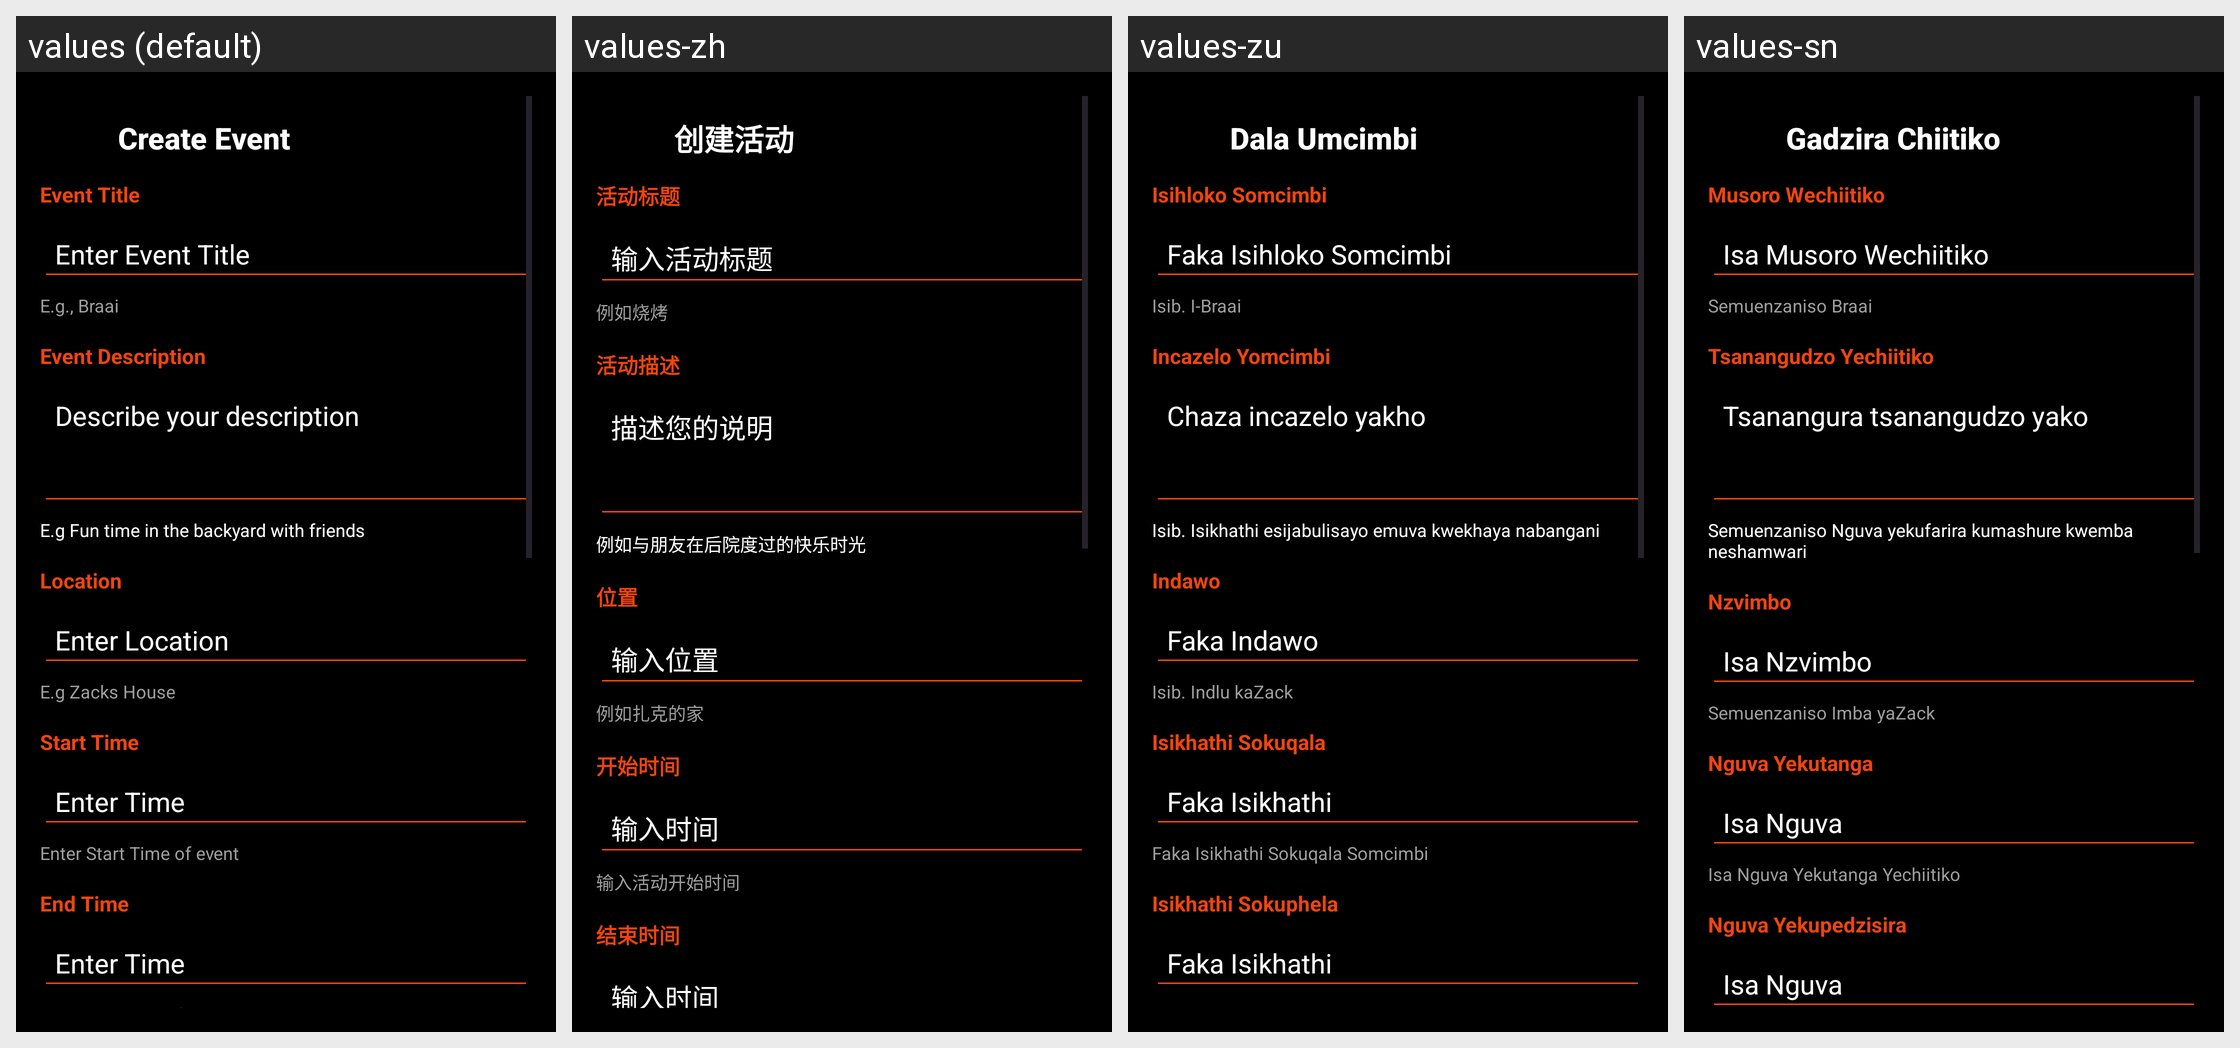

For this localized Android screen grid, give each drawn string resource with its value in every locale shown.
Android screen res/layout/activity_create_custom_event.xml rendered under 4 locales, left to right: values (default), values-zh, values-zu, values-sn. Device: Nexus 5 (rendered at 1080×1920; each locale shown at half size, 540×960, under a caption strip naming it); theme Theme.LetsLink.
Other locales in the repository, not shown: values-af.
Strings drawn on this screen, with the default value and each locale's value (text and hints the layout hard-codes, and strings that could not be matched under every locale, appear in the picture but are not listed):

create_event
  values: Create Event
  values-zh: 创建活动
  values-zu: Dala Umcimbi
  values-sn: Gadzira Chiitiko

event_title
  values: Event Title
  values-zh: 活动标题
  values-zu: Isihloko Somcimbi
  values-sn: Musoro Wechiitiko

enter_event_title
  values: Enter Event Title
  values-zh: 输入活动标题
  values-zu: Faka Isihloko Somcimbi
  values-sn: Isa Musoro Wechiitiko

example_braai
  values: E.g., Braai
  values-zh: 例如烧烤
  values-zu: Isib. I-Braai
  values-sn: Semuenzaniso Braai

event_description
  values: Event Description
  values-zh: 活动描述
  values-zu: Incazelo Yomcimbi
  values-sn: Tsanangudzo Yechiitiko

describe_your_description
  values: Describe your description
  values-zh: 描述您的说明
  values-zu: Chaza incazelo yakho
  values-sn: Tsanangura tsanangudzo yako

example_fun_time
  values: E.g Fun time in the backyard with friends
  values-zh: 例如与朋友在后院度过的快乐时光
  values-zu: Isib. Isikhathi esijabulisayo emuva kwekhaya nabangani
  values-sn: Semuenzaniso Nguva yekufarira kumashure kwemba neshamwari

location
  values: Location
  values-zh: 位置
  values-zu: Indawo
  values-sn: Nzvimbo

enter_location
  values: Enter Location
  values-zh: 输入位置
  values-zu: Faka Indawo
  values-sn: Isa Nzvimbo

example_zacks_house
  values: E.g Zacks House
  values-zh: 例如扎克的家
  values-zu: Isib. Indlu kaZack
  values-sn: Semuenzaniso Imba yaZack

start_time
  values: Start Time
  values-zh: 开始时间
  values-zu: Isikhathi Sokuqala
  values-sn: Nguva Yekutanga

enter_time
  values: Enter Time
  values-zh: 输入时间
  values-zu: Faka Isikhathi
  values-sn: Isa Nguva

enter_start_time_of_event
  values: Enter Start Time of event
  values-zh: 输入活动开始时间
  values-zu: Faka Isikhathi Sokuqala Somcimbi
  values-sn: Isa Nguva Yekutanga Yechiitiko

end_time
  values: End Time
  values-zh: 结束时间
  values-zu: Isikhathi Sokuphela
  values-sn: Nguva Yekupedzisira
